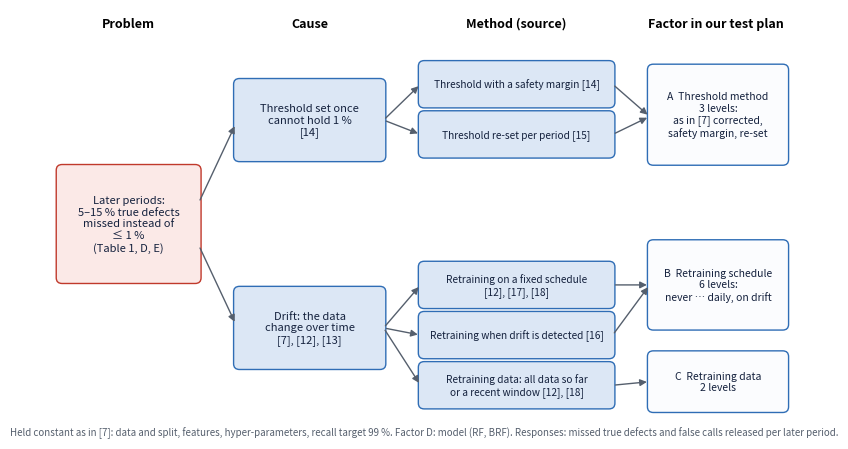

This chart was generated by the following Python code: (Note: this script raises an exception after producing the figure.)
"""Figure for the bibliography report: technical route from the problem to the methods we test."""
import matplotlib.pyplot as plt
from matplotlib.patches import FancyBboxPatch

fig, ax = plt.subplots(figsize=(9, 4.6))
ax.set_xlim(0, 10); ax.set_ylim(0, 6); ax.axis("off")
DARK, MID, LIGHT, RED = "#14213D", "#2F6DB5", "#DCE7F5", "#C0392B"

def box(x, y, w, h, text, fc=LIGHT, ec=MID, tc=DARK, fs=8, bold=False):
    ax.add_patch(FancyBboxPatch((x, y), w, h, boxstyle="round,pad=0.03,rounding_size=0.08", fc=fc, ec=ec, lw=1))
    ax.text(x + w / 2, y + h / 2, text, ha="center", va="center", fontsize=fs, color=tc,
            fontweight="bold" if bold else "normal", wrap=True)

def arrow(x1, y1, x2, y2):
    ax.annotate("", xy=(x2, y2), xytext=(x1, y1), arrowprops=dict(arrowstyle="-|>", color="#555F6D", lw=1))

ax.text(1.0, 5.75, "Problem", ha="center", fontsize=9, fontweight="bold")
ax.text(3.45, 5.75, "Cause", ha="center", fontsize=9, fontweight="bold")
ax.text(6.25, 5.75, "Method (source)", ha="center", fontsize=9, fontweight="bold")
ax.text(8.95, 5.75, "Factor in our test plan", ha="center", fontsize=9, fontweight="bold")

box(0.05, 2.2, 1.9, 1.6, "Later periods:\n5–15 % true defects\nmissed instead of\n≤ 1 %\n(Table 1, D, E)", fc="#FBE9E7", ec=RED, fs=8)

box(2.45, 3.9, 2.0, 1.1, "Threshold set once\ncannot hold 1 %\n[14]")
box(2.45, 1.0, 2.0, 1.1, "Drift: the data\nchange over time\n[7], [12], [13]")
arrow(1.95, 3.3, 2.45, 4.4); arrow(1.95, 2.7, 2.45, 1.6)

meth = [(4.95, "Threshold with a safety margin [14]"), (4.25, "Threshold re-set per period [15]"),
        (2.15, "Retraining on a fixed schedule\n[12], [17], [18]"), (1.45, "Retraining when drift is detected [16]"),
        (0.75, "Retraining data: all data so far\nor a recent window [12], [18]")]
for y, txt in meth:
    box(4.95, y - 0.3, 2.6, 0.6, txt, fs=7.3)
for y in (4.95, 4.25):
    arrow(4.45, 4.45, 4.95, y)
for y in (2.15, 1.45, 0.75):
    arrow(4.45, 1.55, 4.95, y)

box(8.05, 3.85, 1.85, 1.35, "A  Threshold method\n3 levels:\nas in [7] corrected,\nsafety margin, re-set", fc="#FBFCFE", fs=7.5)
box(8.05, 1.55, 1.85, 1.2, "B  Retraining schedule\n6 levels:\nnever … daily, on drift", fc="#FBFCFE", fs=7.5)
box(8.05, 0.4, 1.85, 0.8, "C  Retraining data\n2 levels", fc="#FBFCFE", fs=7.5)
for y in (4.95, 4.25):
    arrow(7.55, y, 8.05, 4.5)
for y in (2.15, 1.45):
    arrow(7.55, y, 8.05, 2.15)
arrow(7.55, 0.75, 8.05, 0.8)
ax.text(5.0, 0.05, "Held constant as in [7]: data and split, features, hyper-parameters, recall target 99 %. Factor D: model (RF, BRF). "
        "Responses: missed true defects and false calls released per later period.", ha="center", fontsize=7, color="#555F6D")
fig.tight_layout(); fig.savefig("../img/method_route.png", dpi=200)
